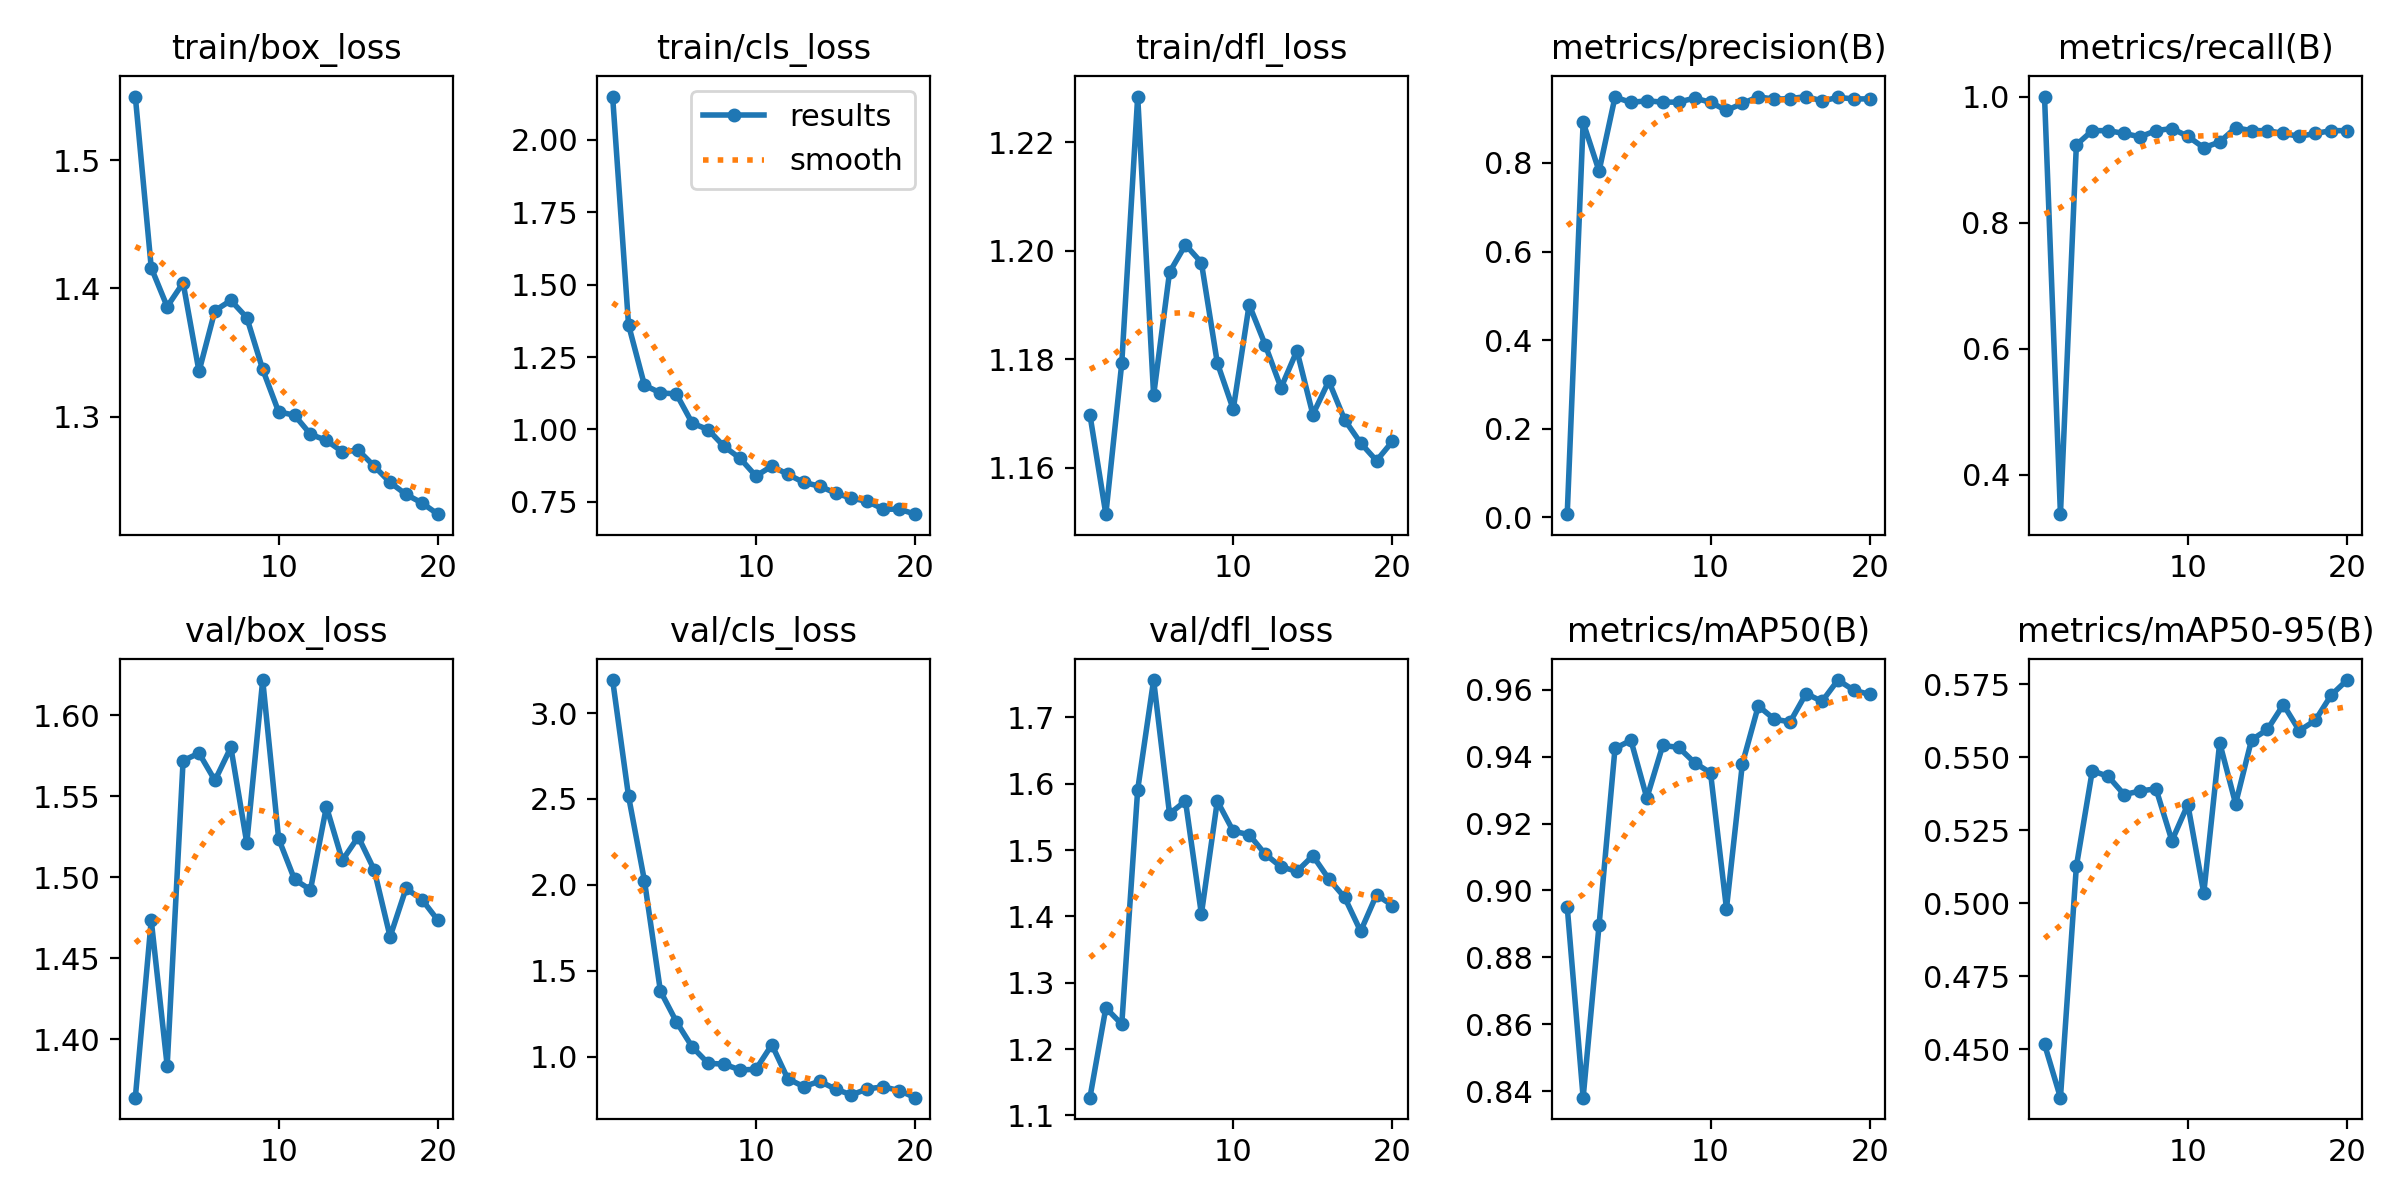

The data file committed next to this chart (first rows):
epoch, time, train/box_loss, train/cls_loss, train/dfl_loss, metrics/precision(B), metrics/recall(B), metrics/mAP50(B), metrics/mAP50-95(B), val/box_loss, val/cls_loss, val/dfl_loss, lr/pg0, lr/pg1, lr/pg2
1, 210.8, 1.549, 2.15, 1.17, 0.0074, 1, 0.8951, 0.4517, 1.364, 3.193, 1.127, 0.00048, 0.00048, 0.00048
2, 425.4, 1.416, 1.361, 1.151, 0.8915, 0.3378, 0.8381, 0.4334, 1.474, 2.516, 1.262, 0.0009315, 0.0009315, 0.0009315
3, 664.1, 1.386, 1.153, 1.179, 0.7816, 0.9234, 0.8897, 0.5126, 1.384, 2.023, 1.237, 0.001333, 0.001333, 0.001333
4, 972.7, 1.404, 1.126, 1.228, 0.9484, 0.9459, 0.9424, 0.5454, 1.572, 1.382, 1.591, 0.001686, 0.001686, 0.001686
5, 2737, 1.335, 1.123, 1.173, 0.9363, 0.9459, 0.9449, 0.5434, 1.577, 1.203, 1.756, 0.001604, 0.001604, 0.001604
6, 3008, 1.383, 1.022, 1.196, 0.9402, 0.9414, 0.9276, 0.5372, 1.56, 1.056, 1.555, 0.001505, 0.001505, 0.001505
7, 3385, 1.391, 0.9993, 1.201, 0.9369, 0.9362, 0.9434, 0.5384, 1.58, 0.9607, 1.574, 0.001406, 0.001406, 0.001406
8, 3744, 1.377, 0.9411, 1.198, 0.9371, 0.9459, 0.9428, 0.5392, 1.521, 0.9558, 1.404, 0.001307, 0.001307, 0.001307
9, 4119, 1.337, 0.9006, 1.179, 0.9461, 0.9493, 0.9382, 0.5214, 1.622, 0.9219, 1.574, 0.001208, 0.001208, 0.001208
10, 4450, 1.304, 0.8391, 1.171, 0.9367, 0.9369, 0.9352, 0.5338, 1.524, 0.9258, 1.528, 0.001109, 0.001109, 0.001109
11, 4621, 1.301, 0.8734, 1.19, 0.9182, 0.9189, 0.8946, 0.5034, 1.499, 1.069, 1.523, 0.00101, 0.00101, 0.00101
12, 4776, 1.286, 0.8449, 1.183, 0.9342, 0.9279, 0.9379, 0.555, 1.492, 0.8706, 1.494, 0.000911, 0.000911, 0.000911
13, 4926, 1.282, 0.8171, 1.175, 0.9491, 0.9505, 0.9552, 0.5341, 1.544, 0.8252, 1.475, 0.000812, 0.000812, 0.000812
14, 5152, 1.273, 0.8041, 1.182, 0.9437, 0.9459, 0.9512, 0.5559, 1.51, 0.8558, 1.468, 0.000713, 0.000713, 0.000713
15, 5318, 1.274, 0.7802, 1.17, 0.9448, 0.9459, 0.9504, 0.5595, 1.525, 0.8108, 1.491, 0.000614, 0.000614, 0.000614
16, 5471, 1.262, 0.7626, 1.176, 0.9496, 0.9414, 0.9589, 0.568, 1.505, 0.7765, 1.456, 0.000515, 0.000515, 0.000515
17, 5691, 1.249, 0.7516, 1.169, 0.9397, 0.9369, 0.9565, 0.5591, 1.463, 0.8123, 1.428, 0.000416, 0.000416, 0.000416
18, 5973, 1.24, 0.7245, 1.165, 0.9476, 0.9414, 0.9629, 0.5626, 1.493, 0.8232, 1.378, 0.000317, 0.000317, 0.000317
19, 6123, 1.233, 0.7248, 1.161, 0.9443, 0.9459, 0.9598, 0.5712, 1.486, 0.8022, 1.433, 0.000218, 0.000218, 0.000218
20, 6288, 1.224, 0.7074, 1.165, 0.9443, 0.9459, 0.9586, 0.5764, 1.474, 0.7606, 1.416, 0.000119, 0.000119, 0.000119
